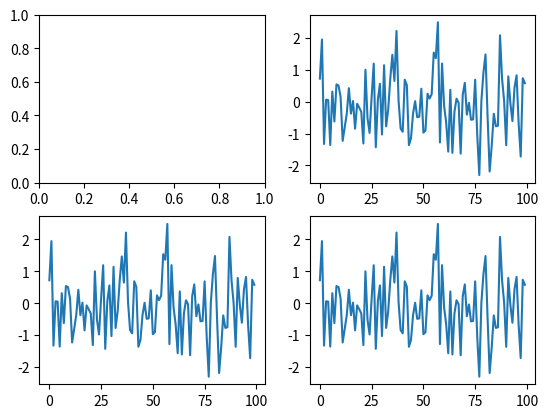

This figure's Python source:
# author:lsh
# datetime:2020/4/22 14:49 
"""
                                 .::::.                                               _oo0oo_
                               .::::::::.                                            o8888888o
                              :::::::::::                                            88" . "88
                           ..:::::::::::'                                            (| -_- |)
                        '::::::::::::'                                               0\  =  /0
                          .::::::::::                                              ___/`---'\___
                     '::::::::::::::..                                           .' \\|     |# '.
                          ..::::::::::::.                                       / \\|||  :  |||# \
                        ``::::::::::::::::                                     / _||||| -:- |||||- \
                         ::::``:::::::::'        .:::.                        |   | \\\  -  #/ |   |
                        ::::'   ':::::'       .::::::::.                      | \_|  ''\---/''  |_/ |
                      .::::'      ::::     .:::::::'::::.                     \  .-\__  '-'  ___/-. /
                     .:::'       :::::  .:::::::::' ':::::.                 ___'. .'  /--.--\  `. .'___
                    .::'        :::::.:::::::::'      ':::::.            ."" '<  `.___\_<|>_/___.' >' "".
                   .::'         ::::::::::::::'         ``::::.         | | :  `- \`.;`\ _ /`;.`/ - ` : | |
               ...:::           ::::::::::::'              ``::.        \  \ `_.   \_ __\ /__ _/   .-` /  /
              ```` ':.          ':::::::::'                  ::::..      `-.____`.___ \_____/___.-`___.-'
                                 '.:::::'                    ':'````..                `=---='
                            女神保佑         永无BUG                            佛祖保佑         永无BUG
                                                                                                     
"""


import numpy as np
import matplotlib.pyplot as plt

fig = plt.figure()
ax1 = fig.add_subplot(2,2,1)
ax2 = fig.add_subplot(2,2,2)
ax3 = fig.add_subplot(2,2,3)
ax4 = fig.add_subplot(2,2,4)

arr = np.random.randn(100)
ax2.plot(arr)
ax3.plot(arr)
ax4.plot(arr)
plt.show()